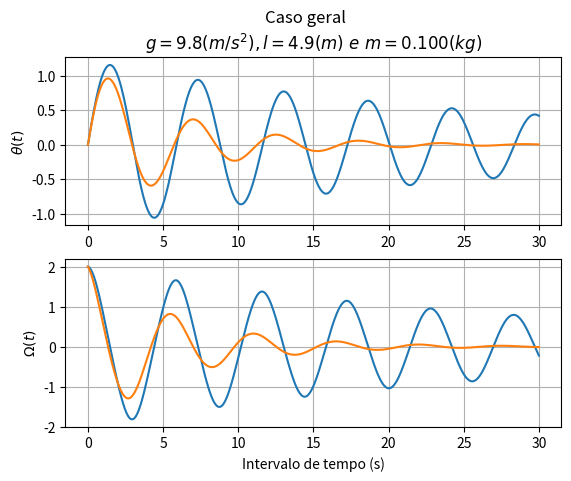

The script that saved this image:
# Solução de equações diferenciais ordinárias (EDO) de alta ordem utilizando Runge-Kutta

# y'' = f(t, y, y')
# Criando duas equações diferenciais
# y' = u
# u' = f(t, y, u)

# Lembrar que:
# t[n+1] = t[n] + h
# y[n+1] = y[n] + h * f(x[n], y[n])

# m[1] = u[n]
# k[1] = f(t[n], y[n], u[n])
# m[2] = m[1] + h * k[1] / 2.0
# k[2] = f(t[n] + h / 2.0, y[n] + h * m[1] / 2.0, m[1] + h * k[1] / 2.0)
# m[3] = m[1] + h * k[2] / 2.0
# k[3] = f(t[n] + h / 2.0, y[n] + h * m[2] / 2.0, m[1] + h * k[2] / 2.0)
# m[4] = m[1] + h * k[3]
# k[4] = f(t[n] + h, y[n] + h * m[3], m[1] + h * k[3])

# y[n] = y[n] + h * (m[1] + 2.0 * m[2] + 2.0 * m[3] + m[4])  6.0
# u[n] = u[n] + h * (k[1] + 2.0 * k[2] + 2.0 * k[3] + k[4]) / 6.0

# Como exemplo vamos ressolver a equação do pêndulo simples amortecido:
# y'' + b * y' / m + g * sin(y) / l = 0
# com: | m = massa pendurada na ponta do pêndulo em (kg)
#      | g = aceleração da gravidade local em (m/s^2)
#      | l = comprimiento do pêndulo em (m)
#      | b = constante de amortecimento em (kg/s)

# y'' = - b * y' / m - g * sin(y) / l ou f(t, y, y')
# u'  = - b * u / m - g * sin(y) / l ou f(t, y, u)

import matplotlib.pyplot as plt
import numpy as np

# As constantes são:
g = 9.8           # aceleração da gravidade local em (m/s^2)
l = 4.9           # comprimento do pêndulo em (m)
b = [0.01, 0.05]  # constantes de amortecimento em (kg/s)
m = 0.100         # massa endurada na ponta do pênculo em (kg)

# cria o ambiente para fazer dois gráficos na mesma figura
fig, axs = plt.subplots(2)
fig.suptitle('Caso geral')

for i in range(len(b)):
    # as condições iniciais são:
    t = 0.0    # instante inicial
    tf = 30.0  # instante final de integração da EDO
    h = 0.05   # incrementodo tempo ao longo da integração da EDO
    y = 0.0    # posição inicial (radianos)
    u = 2.0    # velocidade inicial (radianos/s)
    
    # Armazena resultados para fazer gráficos:
    tx = []       # tempo (instantes)
    tx.append(t)
    theta = []    # posições angulares (radianos)
    theta.append(y)
    omega = []    # velocidades angulares (radianos/)
    omega.append(u)
    
    # Integra a EDO ao longo do tempo:
    while t < tf:
          m1 = u
          k1 = - b[i] * u / m - g * np.sin(y) / l
          m2 = m1 * h * k1 / 2.0
          t_2 = t + h / 2.0
          y_2 = y + h * m1 / 2.0
          u_2 = m2
          k2 = - b[i] * u_2 / m - g * np.sin(y_2) / l
          m3 = m1 + h * k2 / 2.0
          t_3 = t + h / 2.0
          y_3 = y + h * m2 / 2.0
          u_3 = m3
          k3 = - b[i] * u_3 / m - g * np.sin(y_3) / l
          m4 = m1 + h * k3
          t_4 = t + h
          y_4 = y + h * m3
          u_4 = m4
          k4 = - b[i] * u_4 / m - g * np.sin(y_4) / l
          t = t + h
          y = y + h * (m1 + (2.0 * m2) + (2.0 * m3) + m4) / 6.0
          u = u + h * (k1 + (2.0 * k2) + (2.0 * k3) + k4) / 6.0
          tx.append(t)
          theta.append(y)
          omega.append(u)

    # adiciona as curvas no gráfico
    axs[0].plot(tx, theta)
    axs[1].plot(tx, omega)

axs[0].set_title(r"$g=9.8(m/s^2), l=4.9(m) \, \,  e \, \, m=0.100(kg)$")
axs[0].set(ylabel=r"$\theta(t)$")
axs[1].set(xlabel='Intervalo de tempo (s)', ylabel=r"$\Omega(t)$")
axs[0].grid(True)
axs[1].grid(True)
plt.show()
